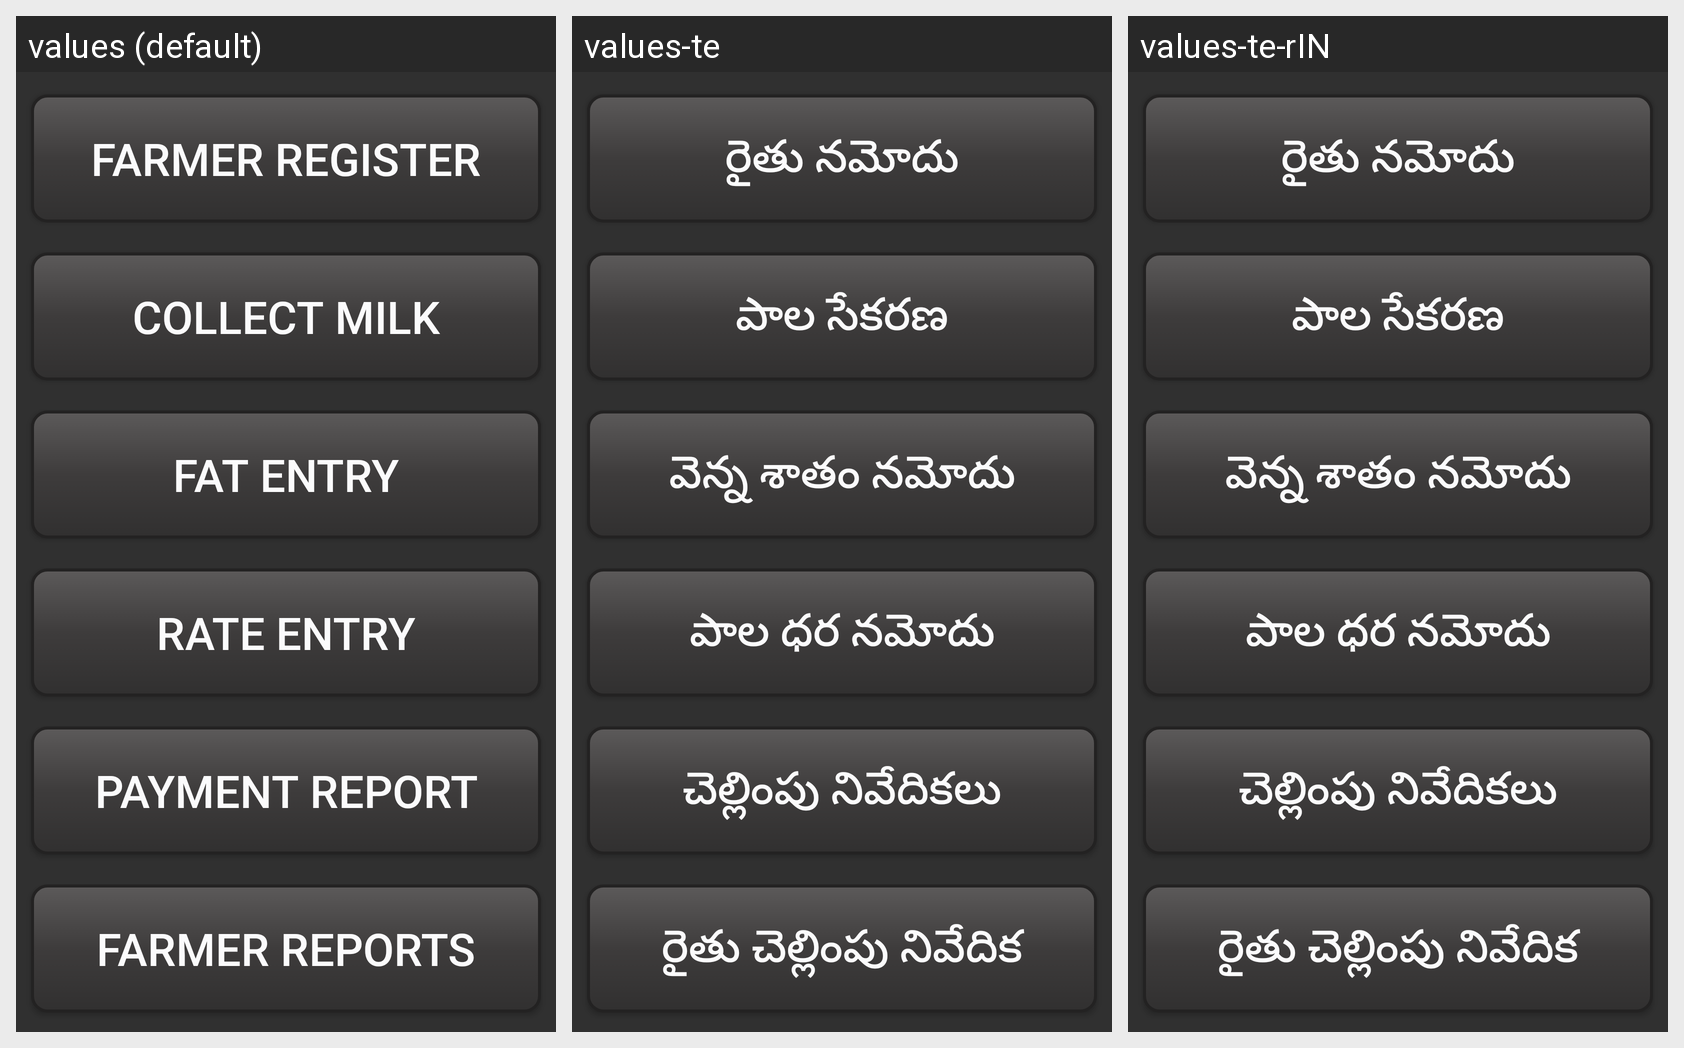

Strings drawn on this Android screen and how each of the app's shown locales translates them:
Android screen res/layout/activity_main_menu.xml rendered under 3 locales, left to right: values (default), values-te, values-te-rIN. Device: Nexus 5 (rendered at 1080×1920; each locale shown at half size, 540×960, under a caption strip naming it); theme AppTheme.
Strings drawn on this screen, with the default value and each locale's value (text and hints the layout hard-codes, and strings that could not be matched under every locale, appear in the picture but are not listed):

farmer_register
  values: Farmer Register
  values-te: రైతు నమోదు
  values-te-rIN: రైతు నమోదు  [from values-te]

collect_milk
  values: Collect Milk
  values-te: పాల సేకరణ
  values-te-rIN: పాల సేకరణ  [from values-te]

fat_entry
  values: Fat Entry
  values-te: వెన్న శాతం నమోదు
  values-te-rIN: వెన్న శాతం నమోదు  [from values-te]

rate_entry
  values: Rate Entry
  values-te: పాల ధర నమోదు
  values-te-rIN: పాల ధర నమోదు  [from values-te]

payment_reports
  values: Payment Report
  values-te: చెల్లింపు నివేదికలు
  values-te-rIN: చెల్లింపు నివేదికలు  [from values-te]
